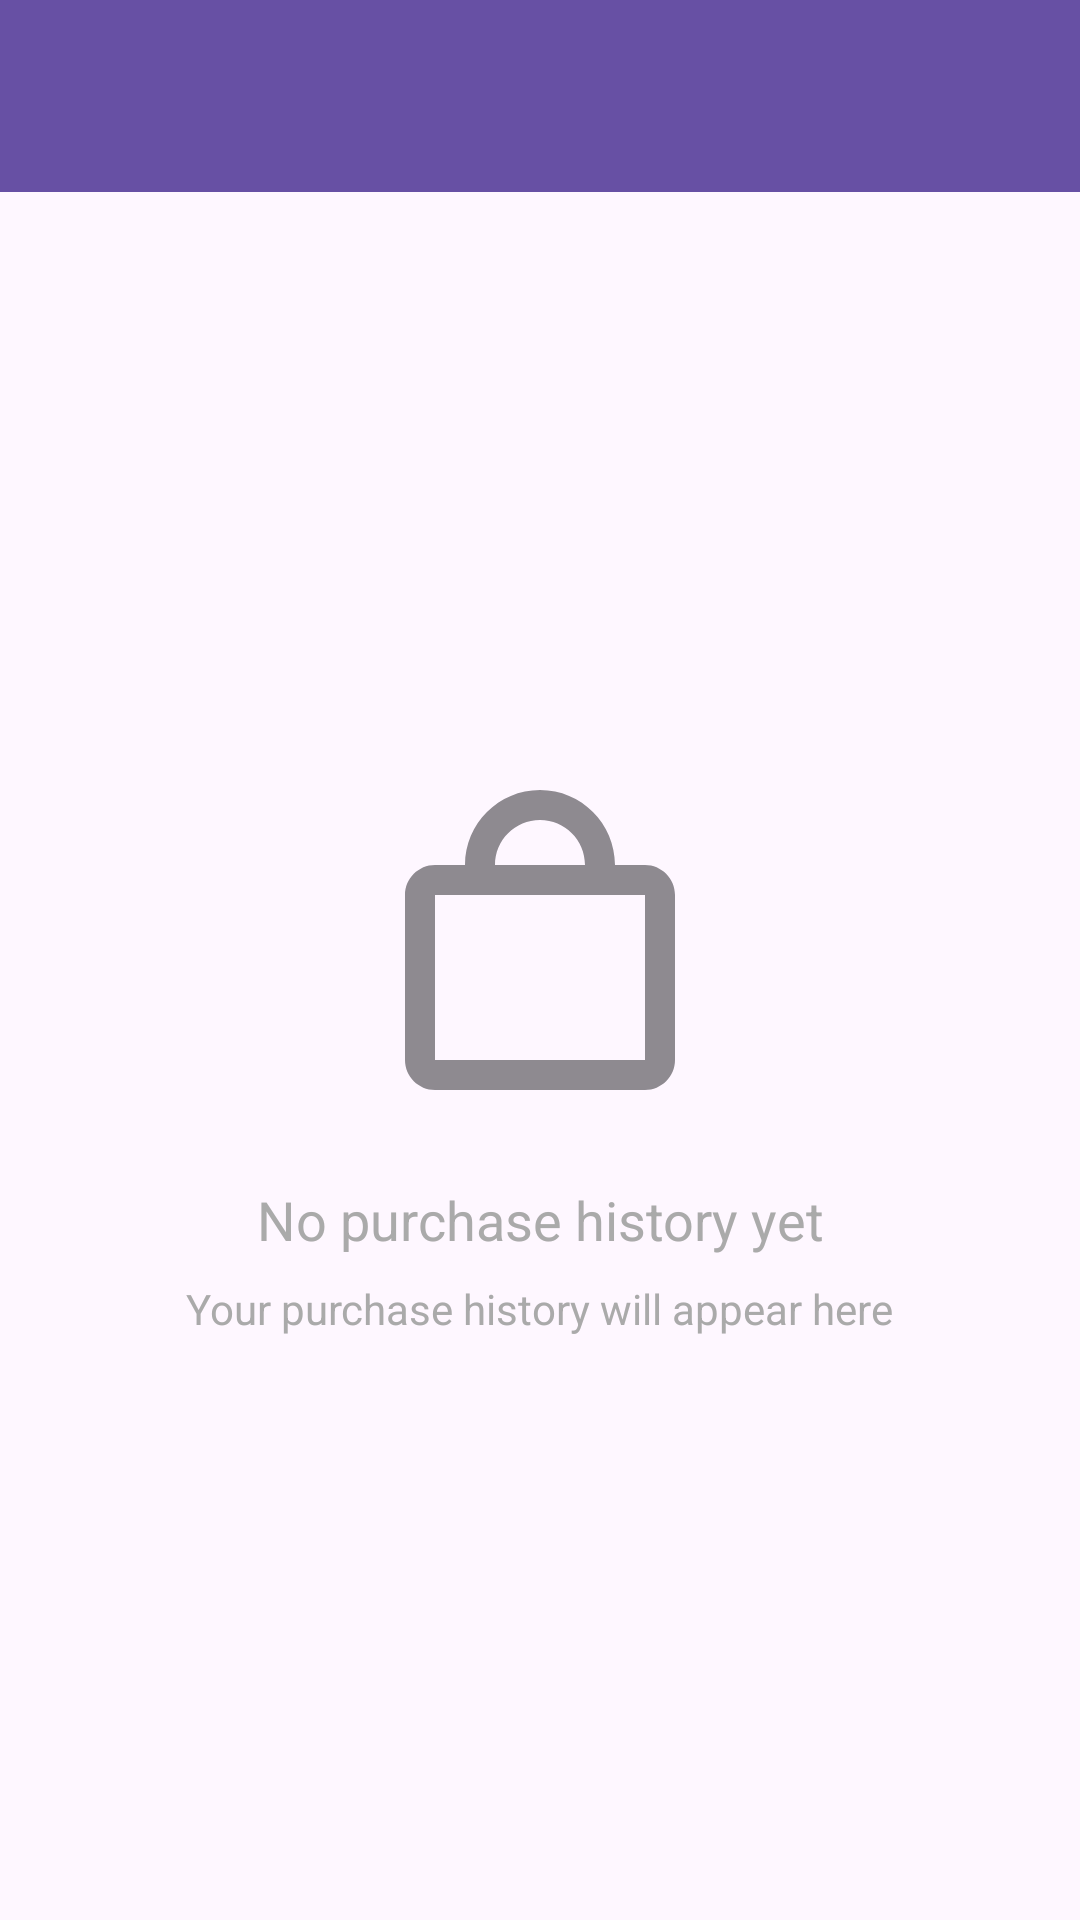

Write the Android layout XML for this screen, with the resource values it uses.
<!-- AndroidManifest.xml: application theme Theme.ShopClothesAndroid -->
<!-- res/layout/activity_purchase_history.xml -->
<?xml version="1.0" encoding="utf-8"?>
<LinearLayout xmlns:android="http://schemas.android.com/apk/res/android"
    xmlns:app="http://schemas.android.com/apk/res-auto"
    android:layout_width="match_parent"
    android:layout_height="match_parent"
    android:orientation="vertical">

    <com.google.android.material.appbar.MaterialToolbar
        android:id="@+id/toolbar"
        android:layout_width="match_parent"
        android:layout_height="?attr/actionBarSize"
        android:background="?attr/colorPrimary"
        android:elevation="4dp"
        android:theme="@style/ThemeOverlay.MaterialComponents.Dark.ActionBar"
        app:popupTheme="@style/ThemeOverlay.MaterialComponents.Light" />

    <FrameLayout
        android:layout_width="match_parent"
        android:layout_height="match_parent">

        <androidx.recyclerview.widget.RecyclerView
            android:id="@+id/rv_purchase_history"
            android:layout_width="match_parent"
            android:layout_height="match_parent"
            android:padding="16dp"
            android:clipToPadding="false" />

        <LinearLayout
            android:id="@+id/empty_history_container"
            android:layout_width="match_parent"
            android:layout_height="match_parent"
            android:gravity="center"
            android:orientation="vertical"
            android:visibility="visible">

            <ImageView
                android:layout_width="120dp"
                android:layout_height="120dp"
                android:src="@drawable/ic_shopping_bag"
                android:alpha="0.5"
                android:layout_marginBottom="16dp" />

            <TextView
                android:id="@+id/tv_empty_history"
                android:layout_width="wrap_content"
                android:layout_height="wrap_content"
                android:text="No purchase history yet"
                android:textSize="18sp"
                android:textColor="@android:color/darker_gray"
                android:gravity="center" />

            <TextView
                android:layout_width="wrap_content"
                android:layout_height="wrap_content"
                android:text="Your purchase history will appear here"
                android:textSize="14sp"
                android:textColor="@android:color/darker_gray"
                android:gravity="center"
                android:layout_marginTop="8dp" />

        </LinearLayout>

    </FrameLayout>

</LinearLayout>
<!-- resources referenced by this layout -->
<resources>
  <!-- drawable ic_shopping_bag (drawable) -->
  <vector xmlns:android="http://schemas.android.com/apk/res/android"
      android:width="24dp"
      android:height="24dp"
      android:viewportWidth="24"
      android:viewportHeight="24"
      android:tint="?attr/colorOnSurface">
      <path
          android:fillColor="@android:color/white"
          android:pathData="M19,6h-2c0,-2.76 -2.24,-5 -5,-5S7,3.24 7,6H5C3.9,6 3,6.9 3,8v11c0,1.1 0.9,2 2,2h14c1.1,0 2,-0.9 2,-2V8C21,6.9 20.1,6 19,6zM12,3c1.66,0 3,1.34 3,3H9C9,4.34 10.34,3 12,3zM19,19H5V8h14V19z" />
  </vector>
  <style name="Theme.ShopClothesAndroid" parent="Base.Theme.ShopClothesAndroid" />
  <style name="Base.Theme.ShopClothesAndroid" parent="Theme.Material3.DayNight.NoActionBar">
          
          
      </style>
</resources>
